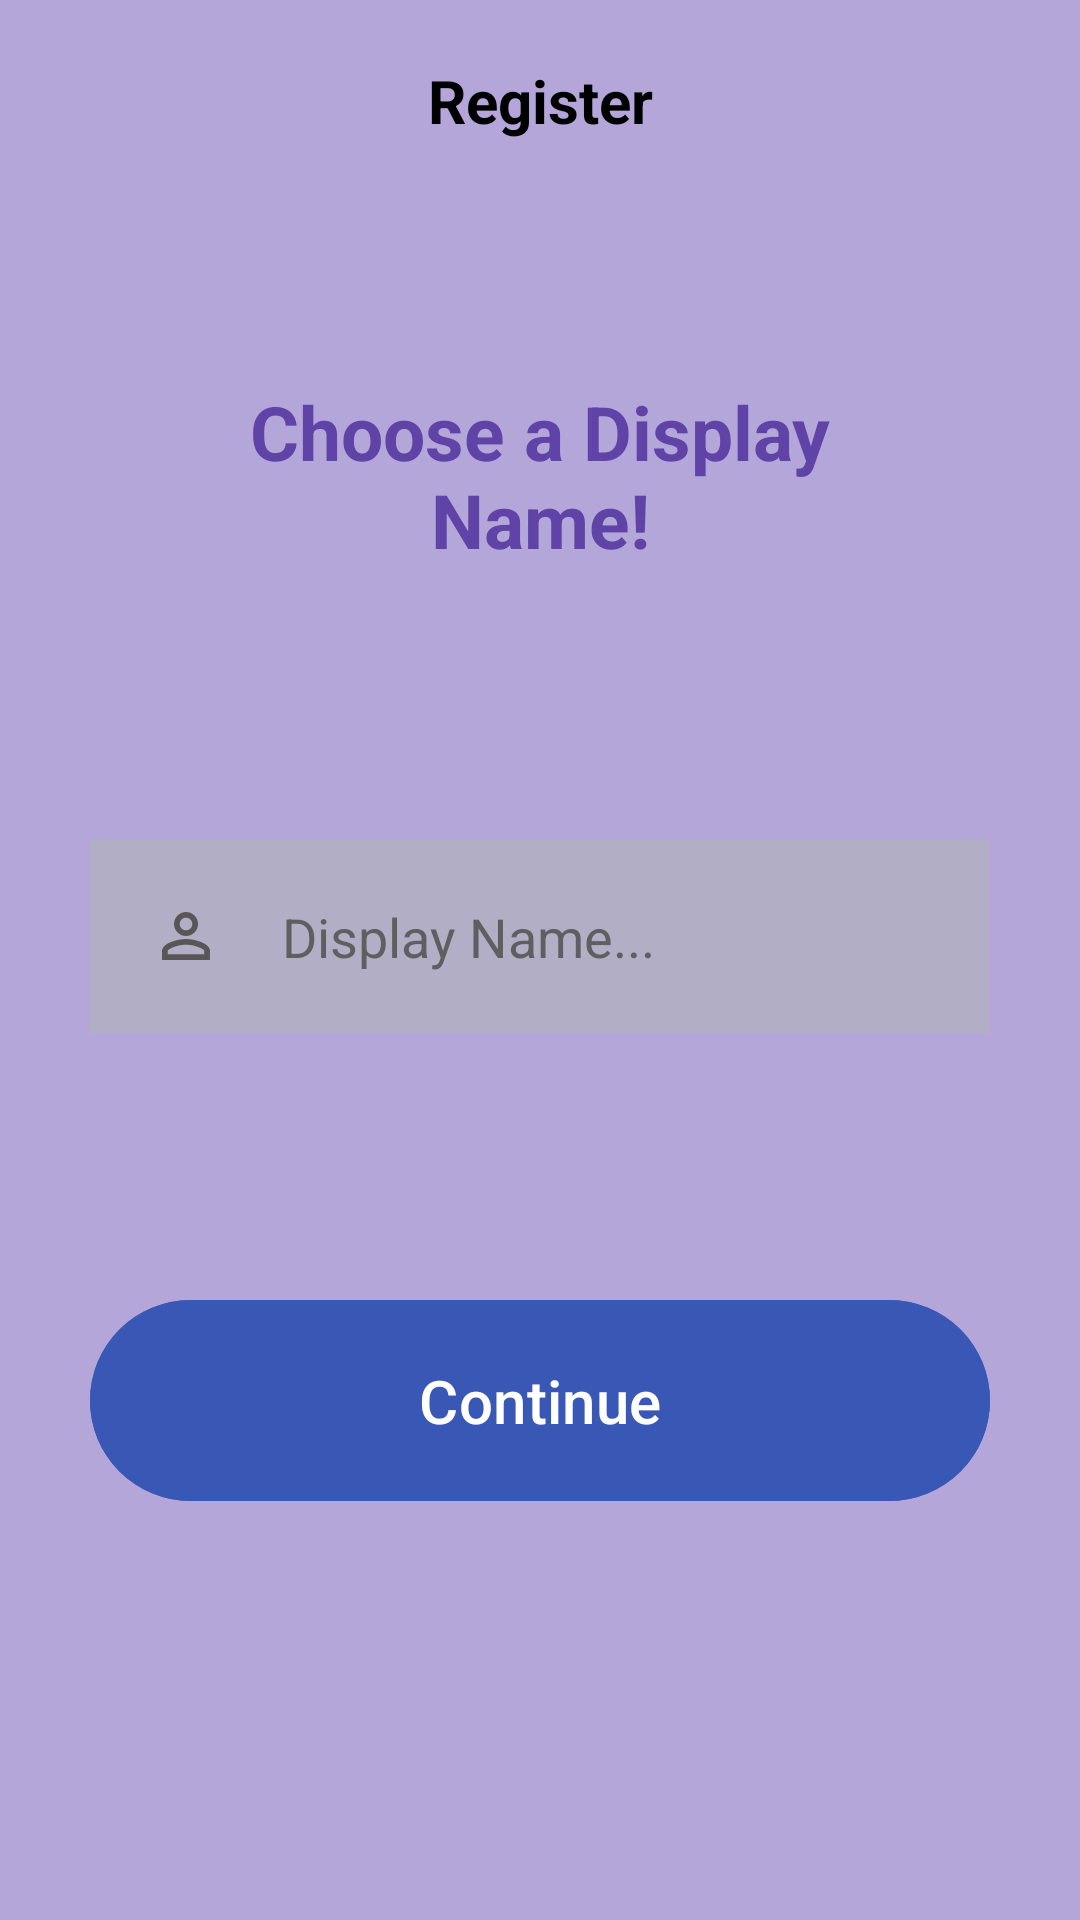

Produce the Android XML layout that renders to this screen, including the resource entries it uses.
<!-- AndroidManifest.xml: application theme Theme.Chamberlyapp -->
<!-- res/layout/activity_registration.xml -->
<?xml version="1.0" encoding="utf-8"?>
<RelativeLayout
    xmlns:android="http://schemas.android.com/apk/res/android"
    xmlns:tools="http://schemas.android.com/tools"
    xmlns:app="http://schemas.android.com/apk/res-auto"
    android:layout_width="match_parent"
    android:layout_height="match_parent"
    android:background="@color/background"
    tools:context=".RegistrationActivity">

    <TextView
        android:id="@+id/register"
        android:layout_width="match_parent"
        android:layout_height="wrap_content"
        android:text="Register"
        android:textColor="@color/black"
        android:textSize="20dp"
        android:textStyle="bold"
        android:gravity="center"
        android:layout_margin="20dp"/>

    <TextView
        android:id="@+id/choose_name"
        android:layout_width="match_parent"
        android:layout_height="wrap_content"
        android:layout_below="@id/register"
        android:layout_marginStart="60dp"
        android:layout_marginTop="60dp"
        android:layout_marginEnd="60dp"
        android:layout_marginBottom="60dp"
        android:gravity="center"
        android:text="Choose a Display Name!"
        android:textColor="@color/deep_blue"
        android:textSize="25dp"
        android:textStyle="bold" />

    <EditText
        android:layout_width="match_parent"
        android:layout_height="wrap_content"
        android:id="@+id/display_name"
        android:background="@color/gray"
        android:layout_below="@id/choose_name"
        android:hint="Display Name..."
        android:textColorHint="@color/deep_gray"
        android:textColor="@color/black"
        android:layout_margin="30dp"
        android:padding="20dp"
        android:drawableLeft="@drawable/baseline_person_outline_24"
        android:drawablePadding="20dp"
        />



    <com.google.android.material.button.MaterialButton
        android:id="@+id/continue_button"
        android:layout_width="300dp"
        android:layout_height="wrap_content"
        android:layout_below="@id/display_name"
        android:layout_centerHorizontal="true"
        android:layout_marginTop="55dp"
        android:padding="20dp"
        android:backgroundTint="@color/blue"
        android:text="Continue"
        android:textSize="20dp"
        />




</RelativeLayout>
<!-- resources referenced by this layout -->
<resources>
  <color name="background">#B5A6DA</color>
  <color name="black">#FF000000</color>
  <color name="blue">#3958B5</color>
  <color name="deep_blue">#5F43A6</color>
  <color name="deep_gray">#5F5E61</color>
  <color name="gray">#B2AEC5</color>
  <!-- drawable baseline_person_outline_24 (drawable) -->
  <vector android:height="24dp" android:tint="#585656"
      android:viewportHeight="24" android:viewportWidth="24"
      android:width="24dp" xmlns:android="http://schemas.android.com/apk/res/android">
      <path android:fillColor="@android:color/white" android:pathData="M12,5.9c1.16,0 2.1,0.94 2.1,2.1s-0.94,2.1 -2.1,2.1S9.9,9.16 9.9,8s0.94,-2.1 2.1,-2.1m0,9c2.97,0 6.1,1.46 6.1,2.1v1.1L5.9,18.1L5.9,17c0,-0.64 3.13,-2.1 6.1,-2.1M12,4C9.79,4 8,5.79 8,8s1.79,4 4,4 4,-1.79 4,-4 -1.79,-4 -4,-4zM12,13c-2.67,0 -8,1.34 -8,4v3h16v-3c0,-2.66 -5.33,-4 -8,-4z"/>
  </vector>
  <style name="Theme.Chamberlyapp" parent="Base.Theme.Chamberlyapp" />
  <style name="Base.Theme.Chamberlyapp" parent="Theme.Material3.DayNight.NoActionBar">
          
          
      </style>
</resources>
